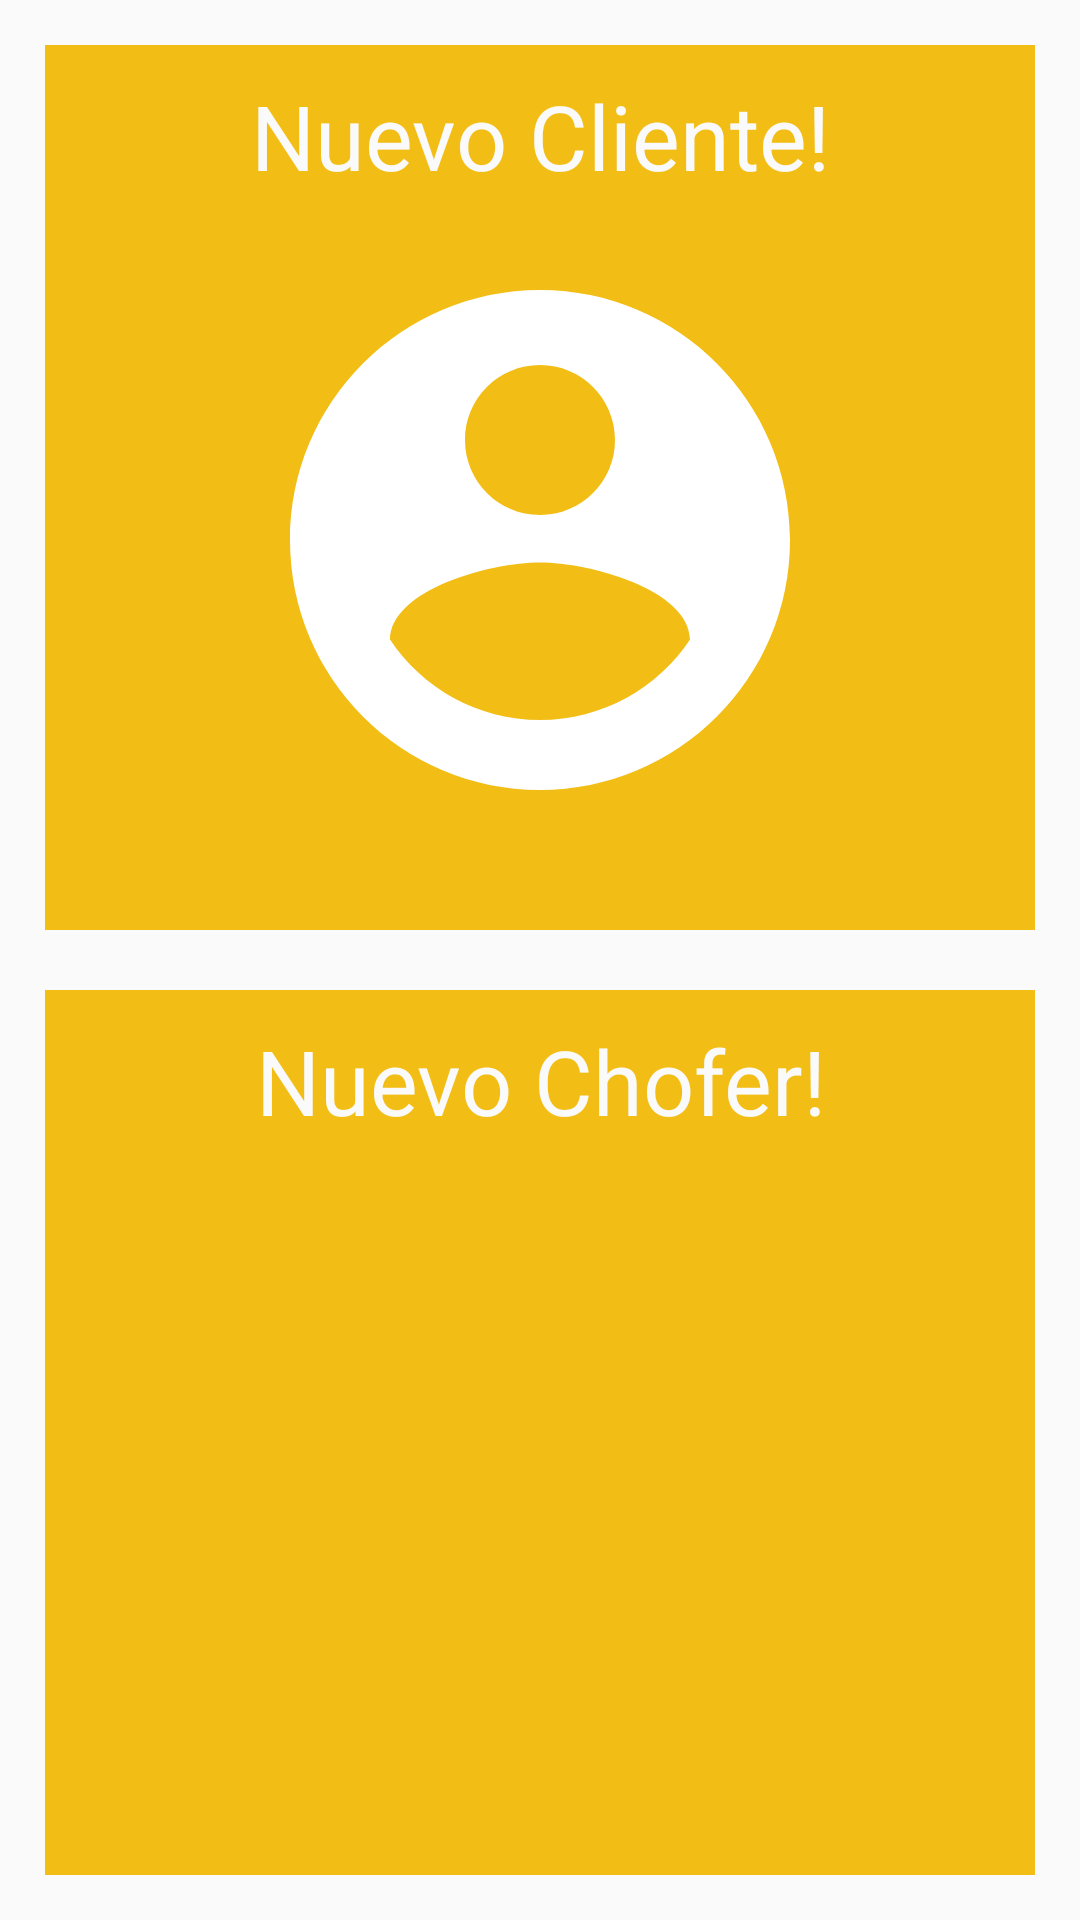

The Android layout XML behind this screen, and the referenced resources:
<!-- AndroidManifest.xml: application theme AppTheme -->
<!-- res/layout/activity_form_register.xml -->
<LinearLayout xmlns:android="http://schemas.android.com/apk/res/android"
    xmlns:app="http://schemas.android.com/apk/res-auto"
    android:orientation="vertical"
    android:layout_width="match_parent"
    android:layout_height="match_parent"
    android:weightSum="4"
    android:padding="5dp">

    <LinearLayout
        android:background="@color/colorPrimaryDark"
        android:orientation="vertical"
        android:layout_height="0dp"
        android:padding="10dp"
        android:layout_margin="10dp"
        android:layout_width="match_parent"
        android:layout_weight="2"  >


        <TextView
            android:id="@+id/textView4"
            android:textAlignment="center"
            android:textSize="30dp"
            android:layout_width="match_parent"
            android:layout_height="35dp"
            android:layout_weight="0"
            android:textColor="@color/blanco"
            android:text="Nuevo Cliente!" />

        <ImageButton
            android:background="@color/mpsdk_transparent"
            android:id="@+id/btn_new_client"
            android:adjustViewBounds="true"
            android:padding="20dp"
            android:scaleType="fitCenter"
            android:layout_width="match_parent"
            android:layout_height="wrap_content"
            android:layout_weight="1"
            app:srcCompat="@drawable/ic_account_circle_black_24dp" />

    </LinearLayout>



    <LinearLayout
        android:background="@color/colorPrimaryDark"
        android:orientation="vertical"
        android:layout_height="0dp"
        android:padding="10dp"
        android:layout_margin="10dp"
        android:layout_width="match_parent"
        android:layout_weight="2" >

        <TextView
            android:textColor="@color/blanco"
            android:id="@+id/textView2"
            android:layout_width="match_parent"
            android:layout_height="35dp"
            android:textAlignment="center"
            android:layout_weight="0"
            android:textSize="30dp"
            android:text="Nuevo Chofer!" />

        <ImageButton
            android:id="@+id/btn_new_driver"
            android:layout_width="match_parent"
            android:layout_height="wrap_content"
            android:layout_weight="1"
            android:adjustViewBounds="true"
            android:background="@color/mpsdk_transparent"
            android:padding="20dp"
            android:scaleType="fitCenter"
            app:srcCompat="@drawable/ic_directions_car_white_40dp" />

    </LinearLayout>
</LinearLayout>
<!-- resources referenced by this layout -->
<resources>
  <color name="blanco">#fafafa</color>
  <color name="colorPrimaryDark">#f2be16</color>
  <!-- drawable ic_account_circle_black_24dp (drawable) -->
  <vector android:height="60dp" android:viewportHeight="24.0"
      android:viewportWidth="24.0" android:width="60dp" xmlns:android="http://schemas.android.com/apk/res/android">
      <path android:fillColor="#fff" android:pathData="M12,2C6.48,2 2,6.48 2,12s4.48,10 10,10 10,-4.48 10,-10S17.52,2 12,2zM12,5c1.66,0 3,1.34 3,3s-1.34,3 -3,3 -3,-1.34 -3,-3 1.34,-3 3,-3zM12,19.2c-2.5,0 -4.71,-1.28 -6,-3.22 0.03,-1.99 4,-3.08 6,-3.08 1.99,0 5.97,1.09 6,3.08 -1.29,1.94 -3.5,3.22 -6,3.22z"/>
  </vector>
  <style name="AppTheme" parent="Theme.AppCompat.Light.DarkActionBar">
          
          <item name="colorPrimary">@color/colorPrimary</item>
          <item name="colorPrimaryDark">@color/colorPrimaryDark</item>
          <item name="colorAccent">@color/colorAccent</item>
      </style>
  <color name="colorPrimary">#ff324d</color>
  <color name="colorAccent">#000</color>
</resources>
